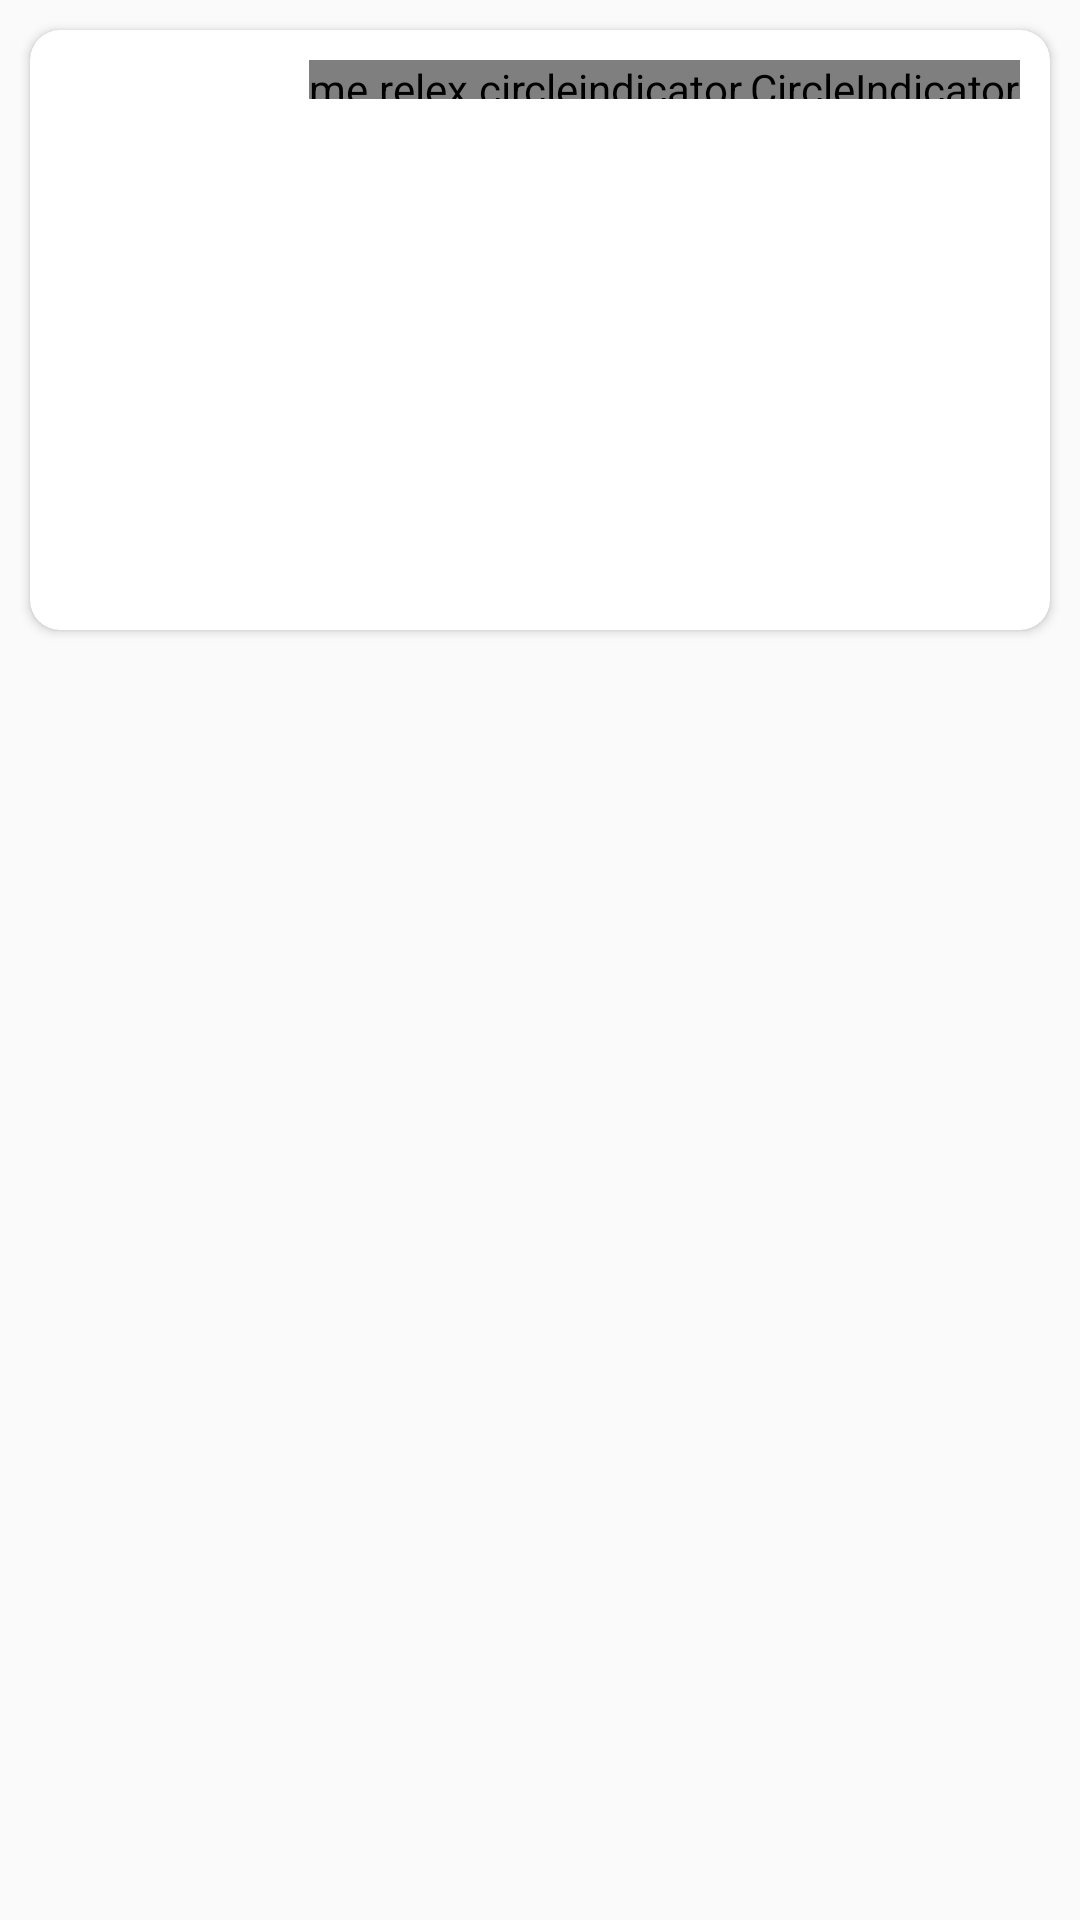

Produce the Android XML layout that renders to this screen, including the resource entries it uses.
<!-- AndroidManifest.xml: application theme Theme.YoMusiC -->
<!-- res/layout/fragment_trending_hits.xml -->
<?xml version="1.0" encoding="utf-8"?>
<ScrollView xmlns:android="http://schemas.android.com/apk/res/android"
    android:layout_width="match_parent"
    android:layout_height="match_parent"
    xmlns:app="http://schemas.android.com/apk/res-auto">
    <RelativeLayout
        android:layout_width="match_parent"
        android:layout_height="wrap_content"
        >
        <androidx.cardview.widget.CardView
            android:layout_width="match_parent"
            android:layout_height="wrap_content"
            android:layout_margin="10dp"
            app:cardCornerRadius="10dp"
            >
                <androidx.viewpager.widget.ViewPager
                    android:id="@+id/trendingViewFlipper"
                    android:layout_width="match_parent"
                    android:layout_height="200dp"
                    android:contentDescription="@string/app_name"/>

            <me.relex.circleindicator.CircleIndicator
                android:id="@+id/indicator"
                android:layout_width="wrap_content"
                android:layout_height="13dp"
                android:layout_gravity="end"
                android:layout_marginTop="10dp"
                android:layout_marginEnd="10dp" />

        </androidx.cardview.widget.CardView>
    </RelativeLayout>
</ScrollView>
<!-- resources referenced by this layout -->
<resources>
  <string name="app_name">YoMusiC</string>
  <style name="Theme.YoMusiC" parent="Theme.AppCompat.Light.NoActionBar">
          
          <item name="colorPrimary">@color/customer_color_navigation</item>
          <item name="colorPrimaryVariant">#0E0E0E</item>
          <item name="colorOnPrimary">@color/white</item>
          
          <item name="colorSecondary">@color/teal_200</item>
          <item name="colorSecondaryVariant">@color/teal_700</item>
          <item name="colorOnSecondary">@color/black</item>
          
          <item name="android:statusBarColor" tools:targetApi="l">?attr/colorPrimaryVariant</item>
  
      </style>
  <color name="white">#FFFFFFFF</color>
  <color name="teal_200">#FF03DAC5</color>
  <color name="teal_700">#FF018786</color>
  <color name="black">#FF000000</color>
</resources>
